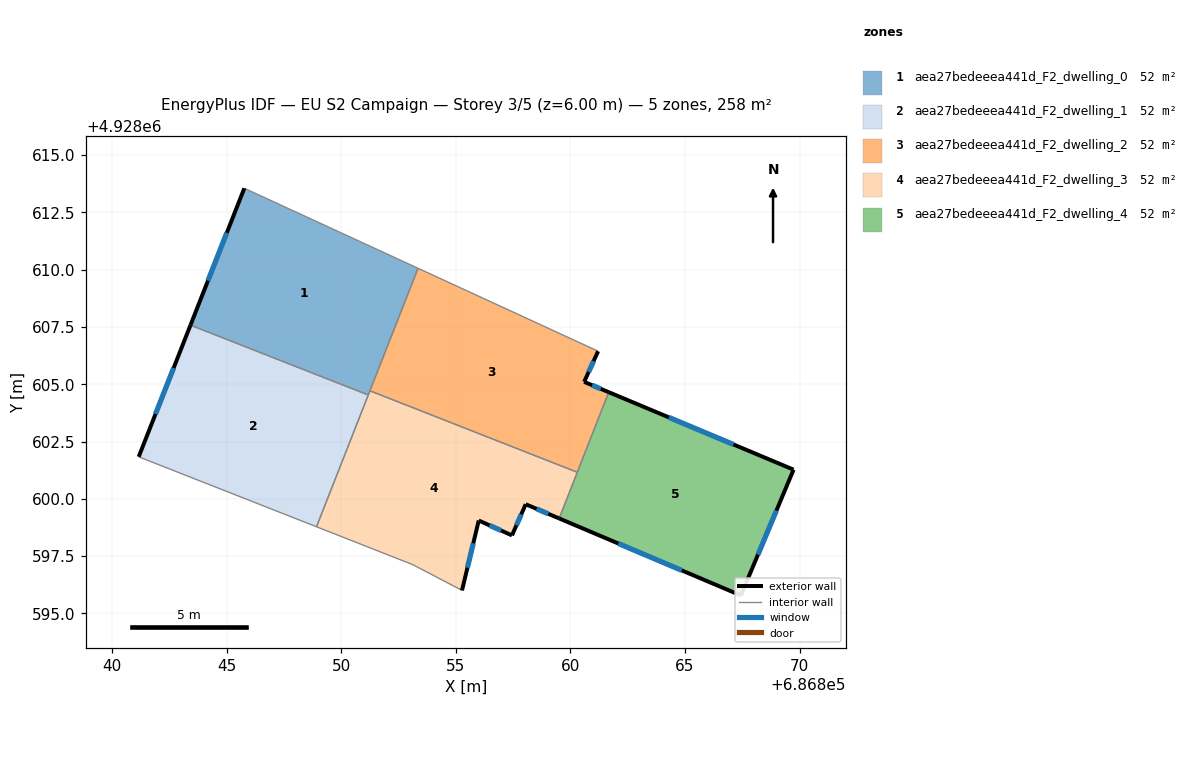
=== STOREY PLAN SPEC (per zone: floor XY polygon, exterior-wall plan segments, windows/doors) ===
zone 1: aea27bedeeea441d_F2_dwelling_0  (51.5 m²)
  floor: (686853.35, 4928610.06) (686851.18, 4928604.53) (686843.42, 4928607.58) (686845.77, 4928613.55)
  exterior wall: (686845.77, 4928613.55) – (686843.42, 4928607.58)  [6.4 m]
    window: (686845.00, 4928611.61) – (686844.18, 4928609.52)  [2.4 m²]
  interior walls: 4
zone 2: aea27bedeeea441d_F2_dwelling_1  (51.5 m²)
  floor: (686851.18, 4928604.53) (686848.92, 4928598.78) (686841.16, 4928601.83) (686843.42, 4928607.58)
  exterior wall: (686843.42, 4928607.58) – (686841.16, 4928601.83)  [6.2 m]
    window: (686842.68, 4928605.71) – (686841.89, 4928603.70)  [2.3 m²]
  interior walls: 3
zone 3: aea27bedeeea441d_F2_dwelling_2  (51.5 m²)
  floor: (686861.21, 4928606.44) (686860.60, 4928605.10) (686861.67, 4928604.65) (686860.30, 4928601.16) (686851.25, 4928604.71) (686853.35, 4928610.06)
  exterior wall: (686860.60, 4928605.10) – (686861.21, 4928606.44)  [1.5 m]
    window: (686860.80, 4928605.54) – (686861.01, 4928606.01)  [0.5 m²]
  exterior wall: (686861.67, 4928604.65) – (686860.60, 4928605.10)  [1.2 m]
    window: (686861.32, 4928604.80) – (686860.95, 4928604.96)  [0.4 m²]
  interior walls: 4
zone 4: aea27bedeeea441d_F2_dwelling_3  (51.5 m²)
  floor: (686860.30, 4928601.16) (686859.51, 4928599.14) (686858.05, 4928599.76) (686857.45, 4928598.40) (686856.00, 4928599.05) (686855.27, 4928596.00) (686853.13, 4928597.12) (686848.92, 4928598.78) (686851.25, 4928604.71)
  exterior wall: (686857.45, 4928598.40) – (686858.05, 4928599.76)  [1.5 m]
    window: (686857.64, 4928598.84) – (686857.85, 4928599.32)  [0.5 m²]
  exterior wall: (686856.00, 4928599.05) – (686857.45, 4928598.40)  [1.6 m]
    window: (686856.47, 4928598.84) – (686856.98, 4928598.61)  [0.6 m²]
  exterior wall: (686855.27, 4928596.00) – (686856.00, 4928599.05)  [3.1 m]
    window: (686855.50, 4928596.99) – (686855.76, 4928598.06)  [1.1 m²]
  exterior wall: (686858.05, 4928599.76) – (686859.51, 4928599.14)  [1.6 m]
    window: (686858.52, 4928599.56) – (686859.03, 4928599.34)  [0.6 m²]
  interior walls: 6
zone 5: aea27bedeeea441d_F2_dwelling_4  (51.5 m²)
  floor: (686869.74, 4928601.27) (686867.44, 4928595.78) (686859.51, 4928599.14) (686861.67, 4928604.65)
  exterior wall: (686869.74, 4928601.27) – (686861.67, 4928604.65)  [8.7 m]
    window: (686867.11, 4928602.37) – (686864.29, 4928603.55)  [3.2 m²]
  exterior wall: (686867.44, 4928595.78) – (686869.74, 4928601.27)  [6.0 m]
    window: (686868.18, 4928597.57) – (686868.99, 4928599.49)  [2.2 m²]
  exterior wall: (686859.51, 4928599.14) – (686867.44, 4928595.78)  [8.6 m]
    window: (686862.09, 4928598.05) – (686864.86, 4928596.88)  [3.2 m²]
  interior walls: 2

=== DERIVED (storey summary) ===
Building: EU S2 Campaign
Storey: 3 of 5  (floor level z = 6.00 m)
Storey gross floor area: 257.5 m²
Zones on this storey: 5
  - aea27bedeeea441d_F2_dwelling_0: floor 51.5 m²; exterior wall 6.4 m (19.3 m²); 1 window(s) 2.4 m²; WWR 12.2%
  - aea27bedeeea441d_F2_dwelling_1: floor 51.5 m²; exterior wall 6.2 m (18.5 m²); 1 window(s) 2.3 m²; WWR 12.2%
  - aea27bedeeea441d_F2_dwelling_2: floor 51.5 m²; exterior wall 2.6 m (7.9 m²); 2 window(s) 1.0 m²; WWR 12.2%
  - aea27bedeeea441d_F2_dwelling_3: floor 51.5 m²; exterior wall 7.8 m (23.4 m²); 4 window(s) 2.9 m²; WWR 12.2%
  - aea27bedeeea441d_F2_dwelling_4: floor 51.5 m²; exterior wall 23.3 m (69.9 m²); 3 window(s) 8.5 m²; WWR 12.2%
Zone adjacency (shared interzone walls):
  - aea27bedeeea441d_F2_dwelling_0 ↔ aea27bedeeea441d_F2_dwelling_1
  - aea27bedeeea441d_F2_dwelling_0 ↔ aea27bedeeea441d_F2_dwelling_2
  - aea27bedeeea441d_F2_dwelling_0 ↔ aea27bedeeea441d_F2_dwelling_3
  - aea27bedeeea441d_F2_dwelling_1 ↔ aea27bedeeea441d_F2_dwelling_3
  - aea27bedeeea441d_F2_dwelling_2 ↔ aea27bedeeea441d_F2_dwelling_3
  - aea27bedeeea441d_F2_dwelling_2 ↔ aea27bedeeea441d_F2_dwelling_4
  - aea27bedeeea441d_F2_dwelling_3 ↔ aea27bedeeea441d_F2_dwelling_4